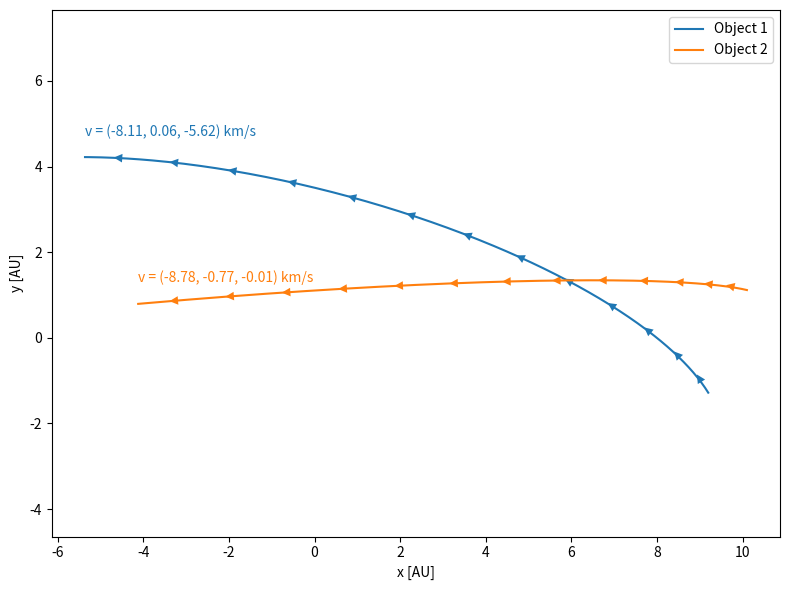

Here is the Python script that generated this plot:
# (c) 2023 Michael Fitzgerald (mpfitz@ucla.edu)
#
# Some code for computing some aspects of Keplerian orbits.  Students are expected to re-organize this code and do some example calculations
#
#


import numpy as np
from scipy.optimize import newton
from scipy.optimize import fmin
import matplotlib.pyplot as plt

# -----------------------------
# The following blocks of code are useful for calculating some aspects of Keplerian orbits.  However, they are not currently usable.  You should move this code to a module, and wrap them in function definitions.
#



def solve_kepler(M, e, tol=1e-10, maxiter=50):
    # Ensure M is an array even if a single value is passed
    M = np.atleast_1d(M)
    
    # Initial guess for eccentric anomaly E
    # Heuristic: offset by 0.85*e in the direction of sin(M)
    E0 = M + 0.85 * e * np.sign(np.sin(M))

    # Define Kepler's equation: E - e*sin(E) = M
    f = lambda E, M: E - e*np.sin(E) - M
    # Derivative of Kepler's equation w.r.t E
    fprime = lambda E, M: 1 - e*np.cos(E)

    # Solve for each M using Newton-Raphson
    # E0i: initial guess for current M
    # Mi: current mean anomaly
    E = np.array([
        newton(f, E0i, fprime=fprime, args=(Mi,), tol=tol, maxiter=maxiter)
        for E0i, Mi in zip(E0, M)
    ])

    # Return a scalar if input was scalar, else array
    return E if E.size > 1 else E[0]


# solves for the space position of an object in a Keplerian orbit given:
#    a      semimajor axis [AU]
#    e      eccentricity
#    inc    inclination [rad]
#    omega  argument of periastron [rad]
#    Omega  longitude of ascending node [rad]  relative to x axis, counterclockwise
#    M      mean anomaly [rad]
# Below the variables x, y, z are space position [AU]
def kepler_position(a, e, inc, omega, Omega, M):
    """Compute 3D position of object in Keplerian orbit."""
    E = solve_kepler(M, e)
    nu = 2.*np.arctan2(np.sqrt(1.+e)*np.sin(E/2.), np.sqrt(1.-e)*np.cos(E/2.))  # true anomaly
    r = a * (1.-e**2) / (1.+e*np.cos(nu))  # radius

    # compute various sin/cos factors
    so, co = np.sin(omega), np.cos(omega)
    sonu, conu = np.sin(omega+nu), np.cos(omega+nu)
    sO, cO = np.sin(Omega), np.cos(Omega)
    si, ci = np.sin(inc), np.cos(inc)

    # compute space position
    x = r * (cO*conu - sO*sonu*ci)
    y = r * (sO*conu + cO*sonu*ci)
    z = r * sonu*si
    return x, y, z


def mean_anomaly(t, T, T0):
    """Compute mean anomaly from time t, period T, and periastron T0."""
    return (t - T0)/T * 2.*np.pi

# end of code snippets for Keplerian calculations
# -----------------------------



# parameters in order are:
#    a      semimajor axis [AU]
#    e      eccentricity
#    inc    inclination [rad]
#    omega  argument of periastron [rad]
#    Omega  longitude of ascending node [rad]  relative to x axis, counterclockwise
#    T      period [days]
#    T0     time of periastron [days]
# Keplerian parameters for object 1
obj1parms = (10., 0.02, 70. * np.pi/180., 20. * np.pi/180., -15. * np.pi/180., 30. * 365.25, 1.88)
# Keplerian parameters for object 2
obj2parms = (15., 0.3, 85. * np.pi/180., 15. * np.pi/180., 5. * np.pi/180., 55. * 365.25, 8.66)
# Note, normally the period of the objects would be directly related to the semimajor axis, given the mass of the central star.  Here I am just making up parameters.


# compute the positions of objects 1 and 2 every 10 days until object 2 begins to reverse direction along the line of sight (z axis).
dt = 10. # days
t = 0.
X1, X2 = [], [] # empty arrays to hold positions at each timestep

z_prev = None
while True: # what kind of loop?  what is the stopping condition?

    # mean anomaly for this timestep
    M1 = mean_anomaly(t, obj1parms[5], obj1parms[6])
    M2 = mean_anomaly(t, obj2parms[5], obj2parms[6])

    x1, y1, z1 = kepler_position(*obj1parms[:5], M1) # compute position using object 1 parameters and current mean anomaly
    x2, y2, z2 = kepler_position(*obj2parms[:5], M2) # compute position using object 2 parameters and current mean anomaly

    # add 3-tuple of position to end of list
    X1.append((x1, y1, z1))
    X2.append((x2, y2, z2))

    if z_prev is not None and z2 < z_prev:
        break
    z_prev = z2
    t += dt

X1 = np.array(X1) # converts list of 3-tuples to 2d array
X2 = np.array(X2) # converts list of 3-tuples to 2d array


# --- Helper: add triangular direction arrows along orbit ---
def add_direction_arrows(X, step=10, color='k', size=10):
    x, y = X[:,0], X[:,1]
    for i in range(0, len(x)-1, step):
        dx = x[i+1] - x[i]
        dy = y[i+1] - y[i]
        # normalize to get consistent arrow size
        L = np.hypot(dx, dy)
        if L == 0:
            continue
        dx /= L
        dy /= L
        # small arrow in direction of motion
        plt.arrow(x[i], y[i], dx*0.5, dy*0.5, 
                  shape='full', lw=0, length_includes_head=True,
                  head_width=0.2, head_length=0.2, color=color)


# dt is already defined (10 days)
# Compute velocities using finite differences
V1 = np.diff(X1, axis=0) / dt  # shape (N-1, 3)
V2 = np.diff(X2, axis=0) / dt

# --- Plot the orbits ---
plt.figure(figsize=(8,6))
plt.plot(X1[:,0], X1[:,1], label='Object 1')
plt.plot(X2[:,0], X2[:,1], label='Object 2')

# Add direction arrows along orbit
add_direction_arrows(X1, step=25, color='C0')
add_direction_arrows(X2, step=25, color='C1')

# Conversion factor AU/day → km/s
AU_per_day_to_kms = 1.496e8 / 86400  # ~1731.456

# Last velocity in km/s
vx1_kms, vy1_kms, vz1_kms = V1[-1] * AU_per_day_to_kms
vx2_kms, vy2_kms, vz2_kms = V2[-1] * AU_per_day_to_kms

# Format text
text1 = f'v = ({vx1_kms:.2f}, {vy1_kms:.2f}, {vz1_kms:.2f}) km/s'
text2 = f'v = ({vx2_kms:.2f}, {vy2_kms:.2f}, {vz2_kms:.2f}) km/s'

# Place text above last point
plt.text(X1[-1,0], X1[-1,1]+0.5, text1, color='C0', fontsize=10)
plt.text(X2[-1,0], X2[-1,1]+0.5, text2, color='C1', fontsize=10)

plt.xlabel('x [AU]')
plt.ylabel('y [AU]')
plt.legend()
plt.axis('equal')
plt.tight_layout()
plt.savefig('kepler_orbits_with_velocity_text.pdf')
plt.show()
